10-way image classification set "Disease Detection Dataset" from GitHub (Neural-Ninja/Crop-Disease-Detection-and-Severity-Estimation-PLOS-ONE); label vocabulary: tomato bacterial spot, tomato early blight, tomato late blight, tomato leaf mold, tomato septoria leaf spot, tomato spider mites two spotted spider mite, tomato target spot, tomato yellow leaf curl virus, tomato mosaic virus, tomato healthy.

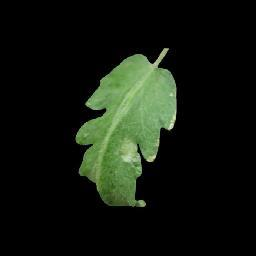
Label: tomato late blight

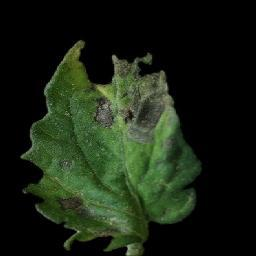
Label: tomato early blight

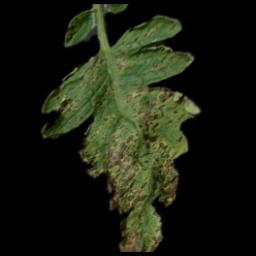
Label: tomato septoria leaf spot

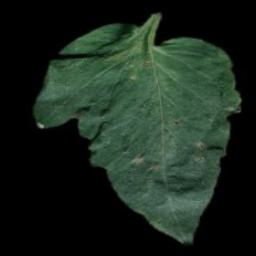
Label: tomato target spot

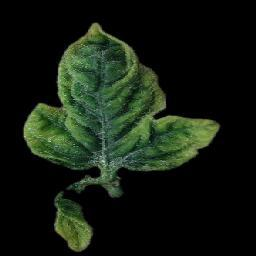
Label: tomato yellow leaf curl virus

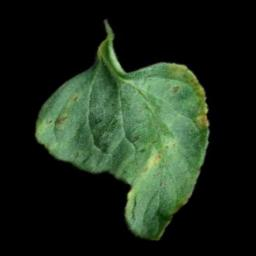
Label: tomato bacterial spot
